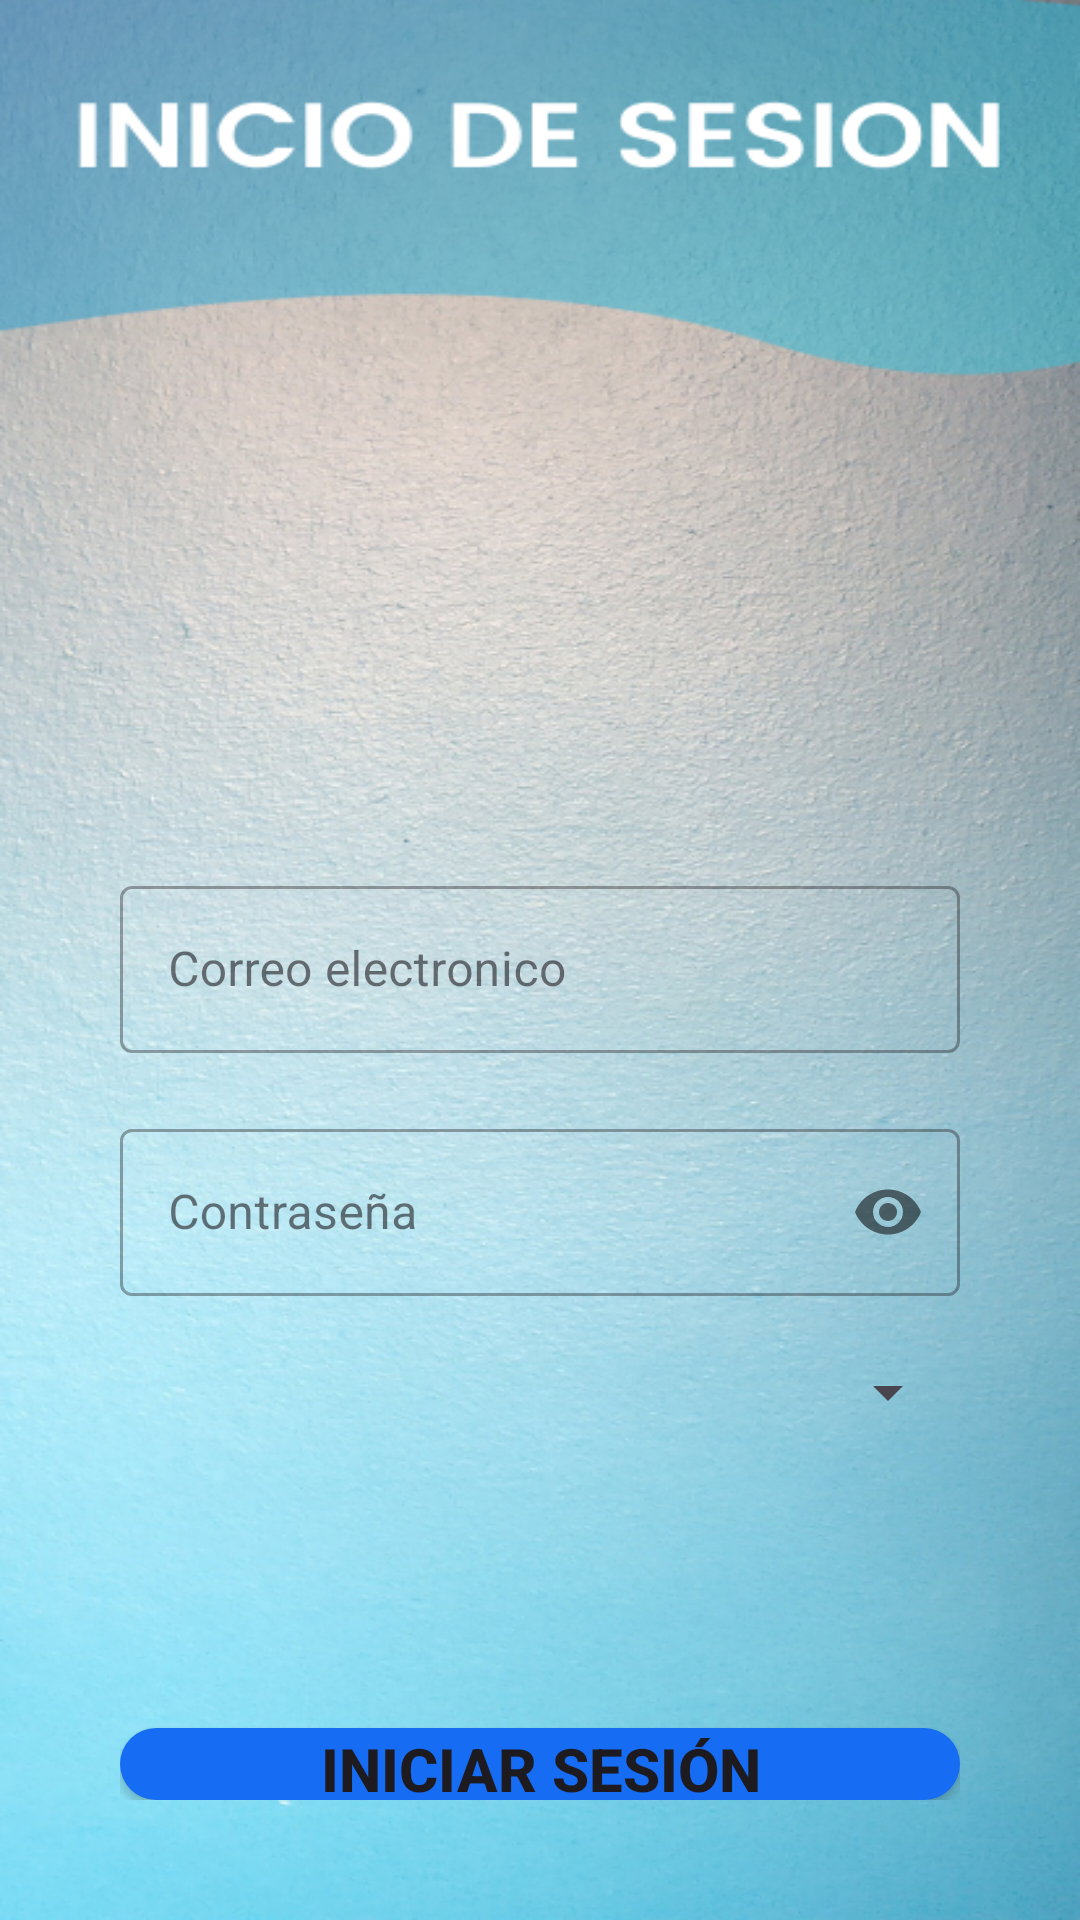

Android layout source for this screen:
<!-- AndroidManifest.xml: application theme Theme.EvidenciaAndroidApp -->
<!-- res/layout/activity_main.xml -->
<?xml version="1.0" encoding="utf-8"?>
<LinearLayout xmlns:android="http://schemas.android.com/apk/res/android"
    xmlns:app="http://schemas.android.com/apk/res-auto"
    xmlns:tools="http://schemas.android.com/tools"
    android:id="@+id/main"
    android:layout_width="match_parent"
    android:layout_height="match_parent"
    android:background="@drawable/login"
    android:padding="40dp"
    tools:context=".MainActivity"
    android:orientation="vertical">

    <com.google.android.material.textfield.TextInputLayout
        android:layout_width="match_parent"
        android:layout_height="wrap_content"
        android:layout_marginTop="250dp"
        style="@style/Widget.MaterialComponents.TextInputLayout.OutlinedBox">

        <com.google.android.material.textfield.TextInputEditText
            android:id="@+id/email"
            android:layout_width="match_parent"
            android:layout_height="wrap_content"
            android:hint="Correo electronico"
            android:inputType="textEmailAddress"/>

    </com.google.android.material.textfield.TextInputLayout>

    <com.google.android.material.textfield.TextInputLayout
        android:layout_width="match_parent"
        android:layout_height="wrap_content"
        android:layout_marginTop="20dp"
        app:passwordToggleEnabled="true"
        style="@style/Widget.MaterialComponents.TextInputLayout.OutlinedBox">

        <com.google.android.material.textfield.TextInputEditText
            android:id="@+id/password"
            android:layout_width="match_parent"
            android:layout_height="wrap_content"
            android:hint="Contraseña"
            android:inputType="textPassword"/>

    </com.google.android.material.textfield.TextInputLayout>

    
    <Spinner
        android:id="@+id/role_spinner"
        android:layout_width="match_parent"
        android:layout_height="wrap_content"
        android:layout_marginTop="20dp"
        android:spinnerMode="dropdown"/>

    <Button
        android:id="@+id/sing_in"
        android:layout_width="match_parent"
        android:layout_height="wrap_content"
        android:layout_marginTop="100dp"
        android:textStyle="bold"
        android:textSize="20sp"
        android:text="Iniciar Sesión"
        android:background="@drawable/round_btn"/>

    <LinearLayout
        android:layout_width="match_parent"
        android:layout_height="wrap_content"
        android:orientation="horizontal"
        android:layout_marginTop="20dp"
        android:gravity="center">

        <TextView
            android:layout_width="wrap_content"
            android:layout_height="wrap_content"
            android:text="Usuario sin registrar?"
            android:textSize="15sp"
            android:textStyle="bold"/>

        <TextView
            android:id="@+id/sing_up"
            android:layout_width="wrap_content"
            android:layout_height="wrap_content"
            android:text="Registrarse"
            android:textSize="15sp"
            android:textStyle="bold"
            android:textColor="@color/blue"
            android:layout_marginLeft="10dp"/>

    </LinearLayout>

</LinearLayout>
<!-- resources referenced by this layout -->
<resources>
  <color name="blue">#166CF3</color>
  <!-- drawable login: png bitmap (drawable, 704312 bytes) -->
  <!-- drawable round_btn (drawable) -->
  <?xml version="1.0" encoding="utf-8"?>
  <shape xmlns:android="http://schemas.android.com/apk/res/android"
      android:shape="rectangle">
  
      <solid android:color="@color/blue"></solid>
      <corners android:radius="20dp"></corners>
  
  </shape>
  <style name="Theme.EvidenciaAndroidApp" parent="Base.Theme.EvidenciaAndroidApp" />
  <style name="Base.Theme.EvidenciaAndroidApp" parent="Theme.Material3.DayNight.NoActionBar">
          
          
          <item name="colorPrimary">@color/blue</item>
      </style>
</resources>
